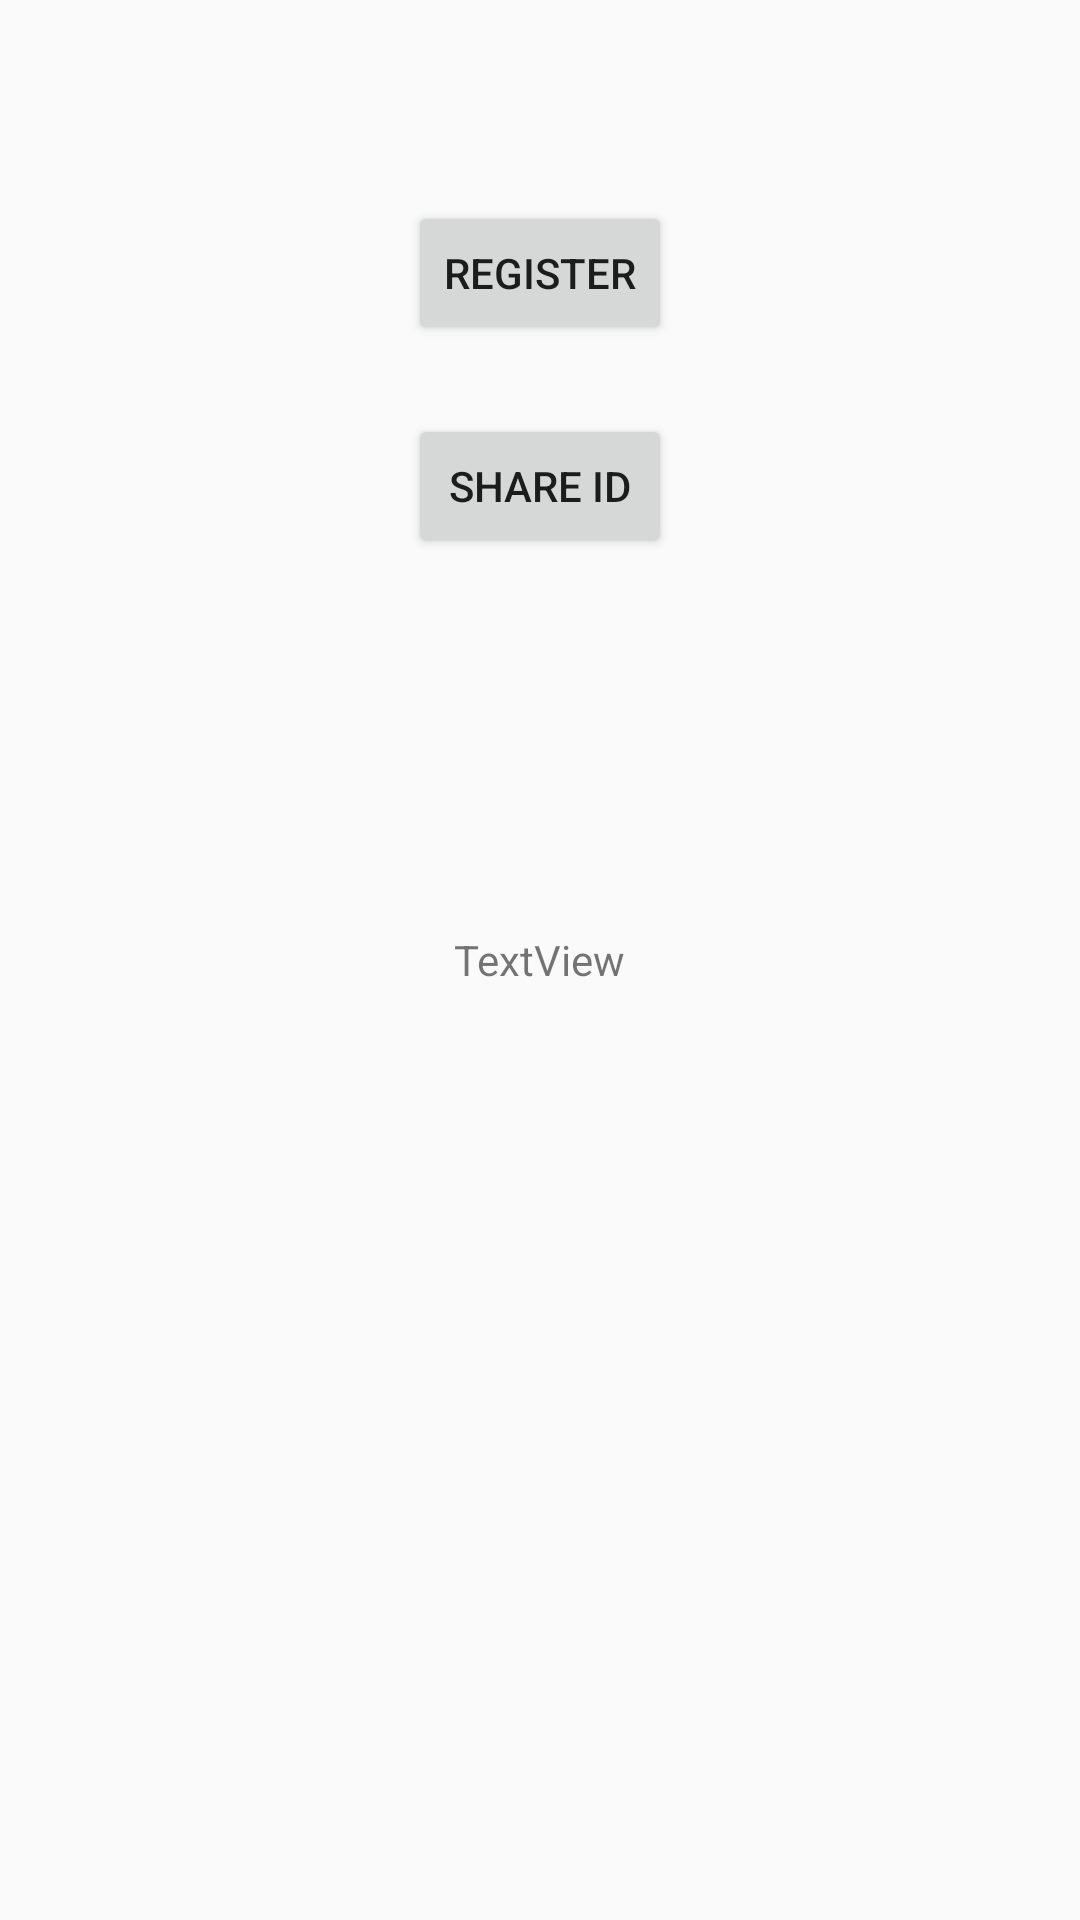

The Android layout XML behind this screen, and the referenced resources:
<!-- AndroidManifest.xml: application theme AppTheme -->
<!-- res/layout/activity_push_android.xml -->
<RelativeLayout xmlns:android="http://schemas.android.com/apk/res/android"
    xmlns:tools="http://schemas.android.com/tools"
    android:id="@+id/container"
    android:layout_width="match_parent"
    android:layout_height="match_parent"
    tools:context="com.sw.nam.PushAndroidActivity"
    tools:ignore="MergeRootFrame" >

    <TextView
        android:id="@+id/display"
        android:layout_width="wrap_content"
        android:layout_height="wrap_content"
        android:layout_centerHorizontal="true"
        android:layout_centerVertical="true"
        android:text="TextView" />

    <Button
        android:id="@+id/btnGCMRegister"
        android:layout_width="wrap_content"
        android:layout_height="wrap_content"
        android:layout_alignLeft="@+id/btnAppShare"
        android:layout_alignParentTop="true"
        android:layout_marginTop="67dp"
        android:text="Register" />

    <Button
        android:id="@+id/btnAppShare"
        android:layout_width="wrap_content"
        android:layout_height="wrap_content"
        android:layout_below="@+id/btnGCMRegister"
        android:layout_centerHorizontal="true"
        android:layout_marginTop="23dp"
        android:text="Share ID" />

</RelativeLayout>
<!-- resources referenced by this layout -->
<resources>
  <style name="AppTheme" parent="@style/Theme.AppCompat.Light">
          
      </style>
</resources>
